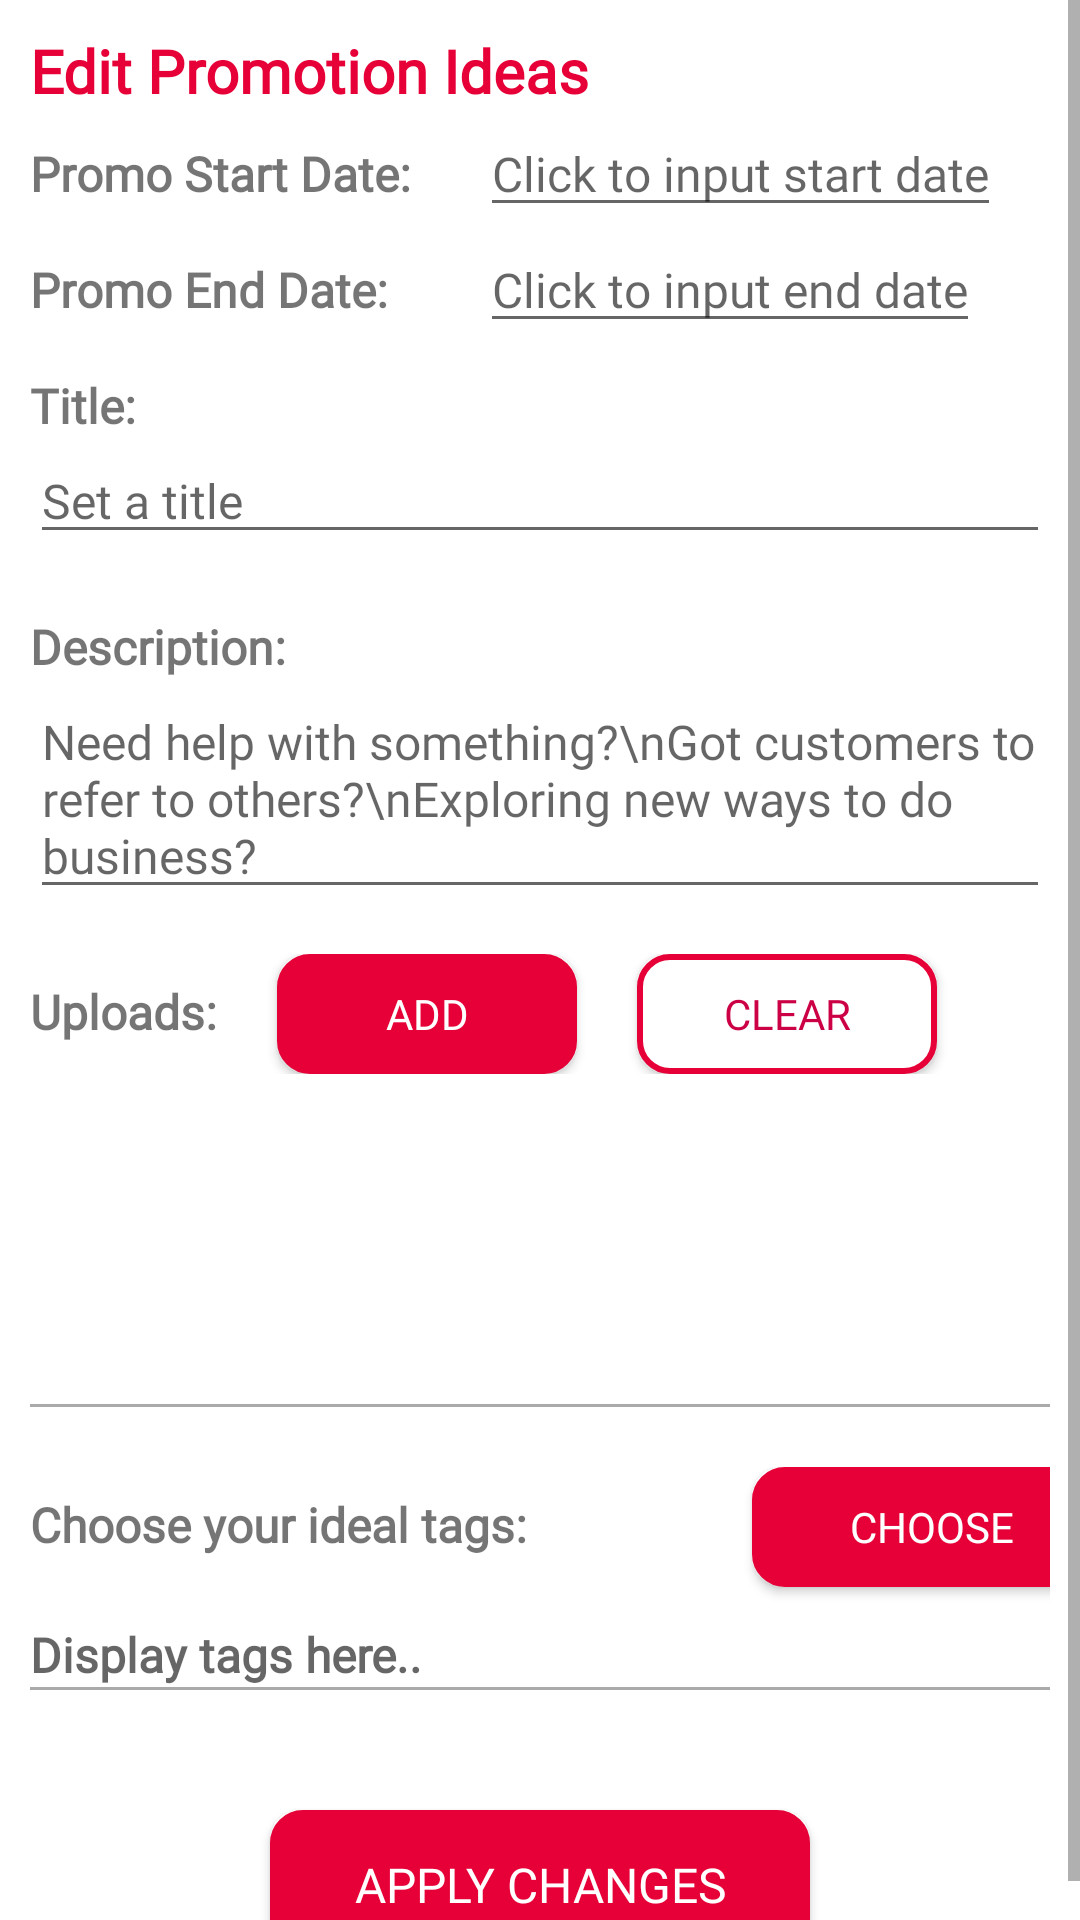

The Android layout XML behind this screen, and the referenced resources:
<!-- AndroidManifest.xml: application theme AppTheme -->
<!-- res/layout/activity_edit_promo_post.xml -->
<?xml version="1.0" encoding="utf-8"?>
<ScrollView
    xmlns:android="http://schemas.android.com/apk/res/android"
    xmlns:app="http://schemas.android.com/apk/res-auto"
    xmlns:tools="http://schemas.android.com/tools"
    android:layout_width="match_parent"
    android:layout_height="match_parent"
    tools:context=".EditPromoPostActivity"
    android:background="@color/colorWhite"
    android:fillViewport="true">

    <LinearLayout
        android:layout_width="match_parent"
        android:layout_height="match_parent"
        android:orientation="vertical">


        <LinearLayout
            android:layout_width="match_parent"
            android:layout_height="wrap_content"
            android:layout_margin="10dp"
            android:orientation="vertical">

            <TextView
                android:layout_width="match_parent"
                android:layout_height="wrap_content"
                android:text="Edit Promotion Ideas"
                android:textStyle="bold"
                android:textColor="@color/colorMainColour"
                android:fontFamily="@font/montserrat_bold"
                android:textSize="20sp"/>


            
            <LinearLayout
                android:layout_width="match_parent"
                android:layout_height="wrap_content"
                android:orientation="vertical">

                
                <LinearLayout
                    android:layout_width="match_parent"
                    android:layout_height="wrap_content"
                    android:orientation="horizontal">

                    <TextView
                        android:layout_width="150dp"
                        android:layout_height="wrap_content"
                        android:text="Promo Start Date: "
                        android:textStyle="bold"
                        android:fontFamily="@font/open_sans_bold"
                        android:textSize="16sp"/>

                    <EditText
                        android:id="@+id/edit_cpromo_create_startDate_ET"
                        android:layout_width="wrap_content"
                        android:layout_height="wrap_content"
                        android:hint="Click to input start date"
                        android:fontFamily="@font/open_sans"
                        android:textSize="16sp"/>

                </LinearLayout>


                
                <LinearLayout
                    android:layout_width="match_parent"
                    android:layout_height="wrap_content"
                    android:orientation="horizontal">

                    <TextView
                        android:layout_width="150dp"
                        android:layout_height="wrap_content"
                        android:text="Promo End Date: "
                        android:textStyle="bold"
                        android:fontFamily="@font/open_sans_bold"
                        android:textSize="16sp"/>

                    <EditText
                        android:id="@+id/edit_cpromo_create_endDate_ET"
                        android:layout_width="wrap_content"
                        android:layout_height="wrap_content"
                        android:hint="Click to input end date"
                        android:fontFamily="@font/open_sans"
                        android:textSize="16sp"/>

                </LinearLayout>
            </LinearLayout>


            
            <LinearLayout
                android:layout_width="match_parent"
                android:layout_height="wrap_content"
                android:orientation="vertical">


                <TextView
                    android:layout_marginTop="10dp"
                    android:layout_width="match_parent"
                    android:layout_height="wrap_content"
                    android:text="Title:"
                    android:textStyle="bold"
                    android:fontFamily="@font/open_sans_bold"
                    android:textSize="16sp"/>

                <EditText
                    android:id="@+id/edit_cpromo_create_title_et"
                    android:layout_width="match_parent"
                    android:layout_height="wrap_content"
                    android:layout_marginBottom="10dp"
                    android:fontFamily="@font/open_sans"
                    android:textSize="16sp"
                    android:hint="Set a title" />

            </LinearLayout>

            
            <LinearLayout
                android:layout_width="match_parent"
                android:layout_height="wrap_content"
                android:orientation="vertical">


                <TextView
                    android:layout_marginTop="10dp"
                    android:layout_width="match_parent"
                    android:layout_height="wrap_content"
                    android:text="Description:"
                    android:textStyle="bold"
                    android:fontFamily="@font/open_sans_bold"
                    android:textSize="16sp"/>

                <EditText
                    android:id="@+id/edit_cpromo_create_description_et"
                    android:layout_width="match_parent"
                    android:layout_height="wrap_content"
                    android:layout_marginBottom="15dp"
                    android:fontFamily="@font/open_sans"
                    android:textSize="16sp"
                    android:hint="Need help with something?\nGot customers to refer to others?\nExploring new ways to do business?" />

            </LinearLayout>

            
            <LinearLayout
                android:layout_width="match_parent"
                android:layout_height="wrap_content"
                android:orientation="horizontal">

                <TextView
                    android:layout_width="wrap_content"
                    android:layout_height="wrap_content"
                    android:text="Uploads:"
                    android:textStyle="bold"
                    android:fontFamily="@font/open_sans_bold"
                    android:textSize="16sp"/>

                <Button
                    android:id="@+id/edit_cpromo_create_add_photo_btn"
                    android:layout_marginHorizontal="20dp"
                    android:layout_width="100dp"
                    android:layout_height="40dp"
                    android:background="@drawable/rounded_button"
                    android:fontFamily="@font/montserrat_bold"
                    android:text="Add"
                    android:textColor="@color/colorWhite"
                    android:textSize="14sp" />

                <Button
                    android:id="@+id/edit_cpromo_create_clear_photo_btn"
                    android:layout_width="100dp"
                    android:layout_height="40dp"
                    android:background="@drawable/textbox_border"
                    android:fontFamily="@font/montserrat_bold"
                    android:textColor="@color/colorMainDarkColour"
                    android:textSize="14sp"
                    android:text="Clear"/>
            </LinearLayout>

            <HorizontalScrollView
                android:layout_width="match_parent"
                android:layout_height="100dp">

                <LinearLayout
                    android:id="@+id/edit_cpromo_create_uploads_ll"
                    android:layout_width="match_parent"
                    android:layout_height="match_parent"
                    android:orientation="horizontal">


                </LinearLayout>
            </HorizontalScrollView>


            <View
                android:layout_width="match_parent"
                android:layout_height="1dp"
                android:background="@android:color/darker_gray"
                android:layout_marginTop="10dp"
                android:layout_marginBottom="20dp"/>

            <LinearLayout
                android:layout_width="match_parent"
                android:layout_height="wrap_content"
                android:orientation="horizontal">

                <TextView
                    android:layout_width="wrap_content"
                    android:layout_height="wrap_content"
                    android:text="Choose your ideal tags:"
                    android:textStyle="bold"
                    android:fontFamily="@font/open_sans_bold"
                    android:textSize="16sp"
                    android:layout_marginBottom="30dp"/>

                <Button
                    android:id="@+id/edit_cpromo_create_choose_tag_btn"
                    android:layout_width="120dp"
                    android:layout_height="40dp"
                    android:layout_marginLeft="75dp"
                    android:background="@drawable/rounded_button"
                    android:fontFamily="@font/montserrat_bold"
                    android:text="Choose"
                    android:textColor="@color/colorWhite"
                    android:textSize="14sp" />
            </LinearLayout>



            <TextView
                android:id="@+id/edit_cpromo_ideal_tags_TV"
                android:layout_width="match_parent"
                android:layout_height="wrap_content"
                android:hint="Display tags here.."
                android:textStyle="bold"
                android:fontFamily="@font/open_sans"
                android:textSize="16sp"/>

            <View
                android:layout_width="match_parent"
                android:layout_height="1dp"
                android:background="@android:color/darker_gray"
                android:layout_marginBottom="20dp"/>
        </LinearLayout>

        <Button
            android:id="@+id/edit_cpromo_apply_changes_btn"
            android:layout_width="180dp"
            android:layout_height="50dp"
            android:layout_gravity="center"
            android:fontFamily="@font/montserrat_bold"
            android:background="@drawable/rounded_button"
            android:textColor="@color/colorWhite"
            android:textSize="16sp"
            android:text="Apply Changes"
            android:layout_marginTop="10dp"/>
    </LinearLayout>

</ScrollView>
<!-- resources referenced by this layout -->
<resources>
  <color name="colorMainColour">#E60037</color>
  <color name="colorMainDarkColour">#CC0044</color>
  <color name="colorWhite">#ffffff</color>
  <!-- drawable rounded_button (drawable) -->
  <?xml version="1.0" encoding="utf-8"?>
  <selector xmlns:android="http://schemas.android.com/apk/res/android">
      <item>
          <shape android:shape="rectangle">
              <solid android:color="@color/colorMainColour"/>
              <corners android:radius="10dp" />
              <stroke
                  android:width="2dp"
                  android:color="@color/colorMainColour"
                  />
          </shape>
      </item>
  </selector>
  <!-- drawable textbox_border (drawable) -->
  <?xml version="1.0" encoding="utf-8"?>
  <selector xmlns:android="http://schemas.android.com/apk/res/android">
      <item>
          <shape android:shape="rectangle">
              <solid android:color="#ffffff"/>
              <corners android:radius="10dp" />
              <stroke
                  android:width="2dp"
                  android:color="@color/colorMainColour"
                  />
          </shape>
      </item>
  </selector>
  <style name="AppTheme" parent="Theme.AppCompat.Light.DarkActionBar">
          
          <item name="colorPrimary">#EE0044</item>
          <item name="colorPrimaryDark">#EE0044</item>
          <item name="colorAccent">#CC0044</item>
      </style>
</resources>
